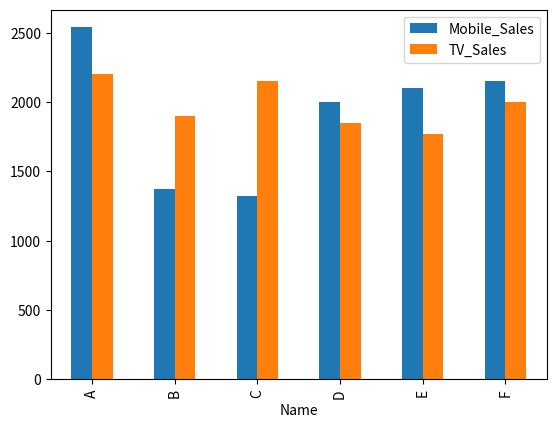
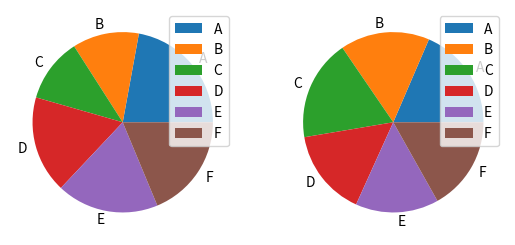
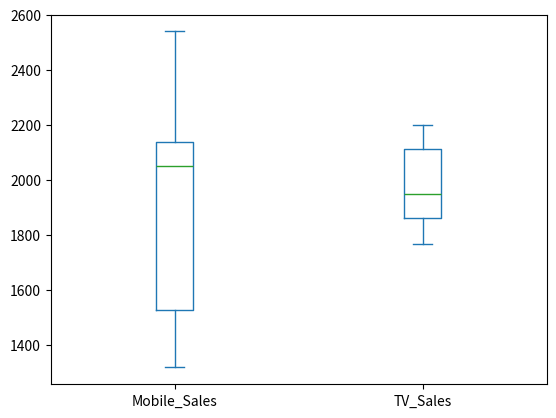
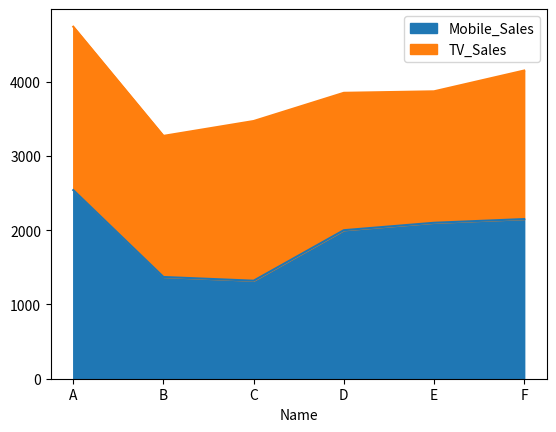
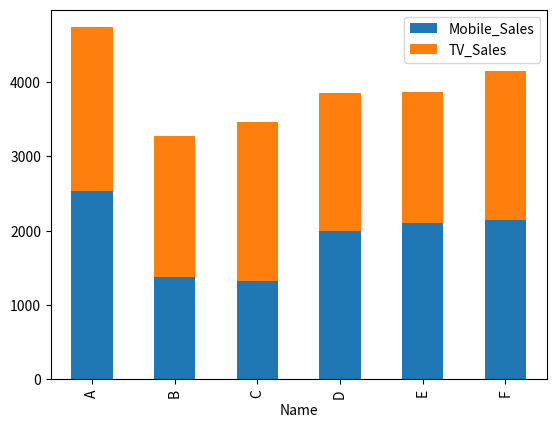

Python code for these plots, in order:
import pandas
from matplotlib import pyplot

salesMen = ['A', 'B', 'C', 'D', 'E', 'F']
Mobile_Sales = [2540, 1370, 1320, 2000, 2100, 2150]
TV_Sales = [2200, 1900, 2150, 1850, 1770, 2000]
data = pandas.DataFrame()
data['Name'] = salesMen
data['Mobile_Sales'] = Mobile_Sales
data['TV_Sales'] = TV_Sales

# the first argument sets the index as that column
# drop hides the newly created index
# inplace updates the dataframe instead of creating a new one
data.set_index('Name', drop=True, inplace=True)
print(data)

data.plot(kind='bar')
pyplot.show()

# subplots needed
data.plot(kind='pie', subplots=True)
pyplot.show()

data.plot(kind='box')
pyplot.show()

data.plot(kind='area')
pyplot.show()

data.plot(kind='bar', stacked=True)
pyplot.show()
